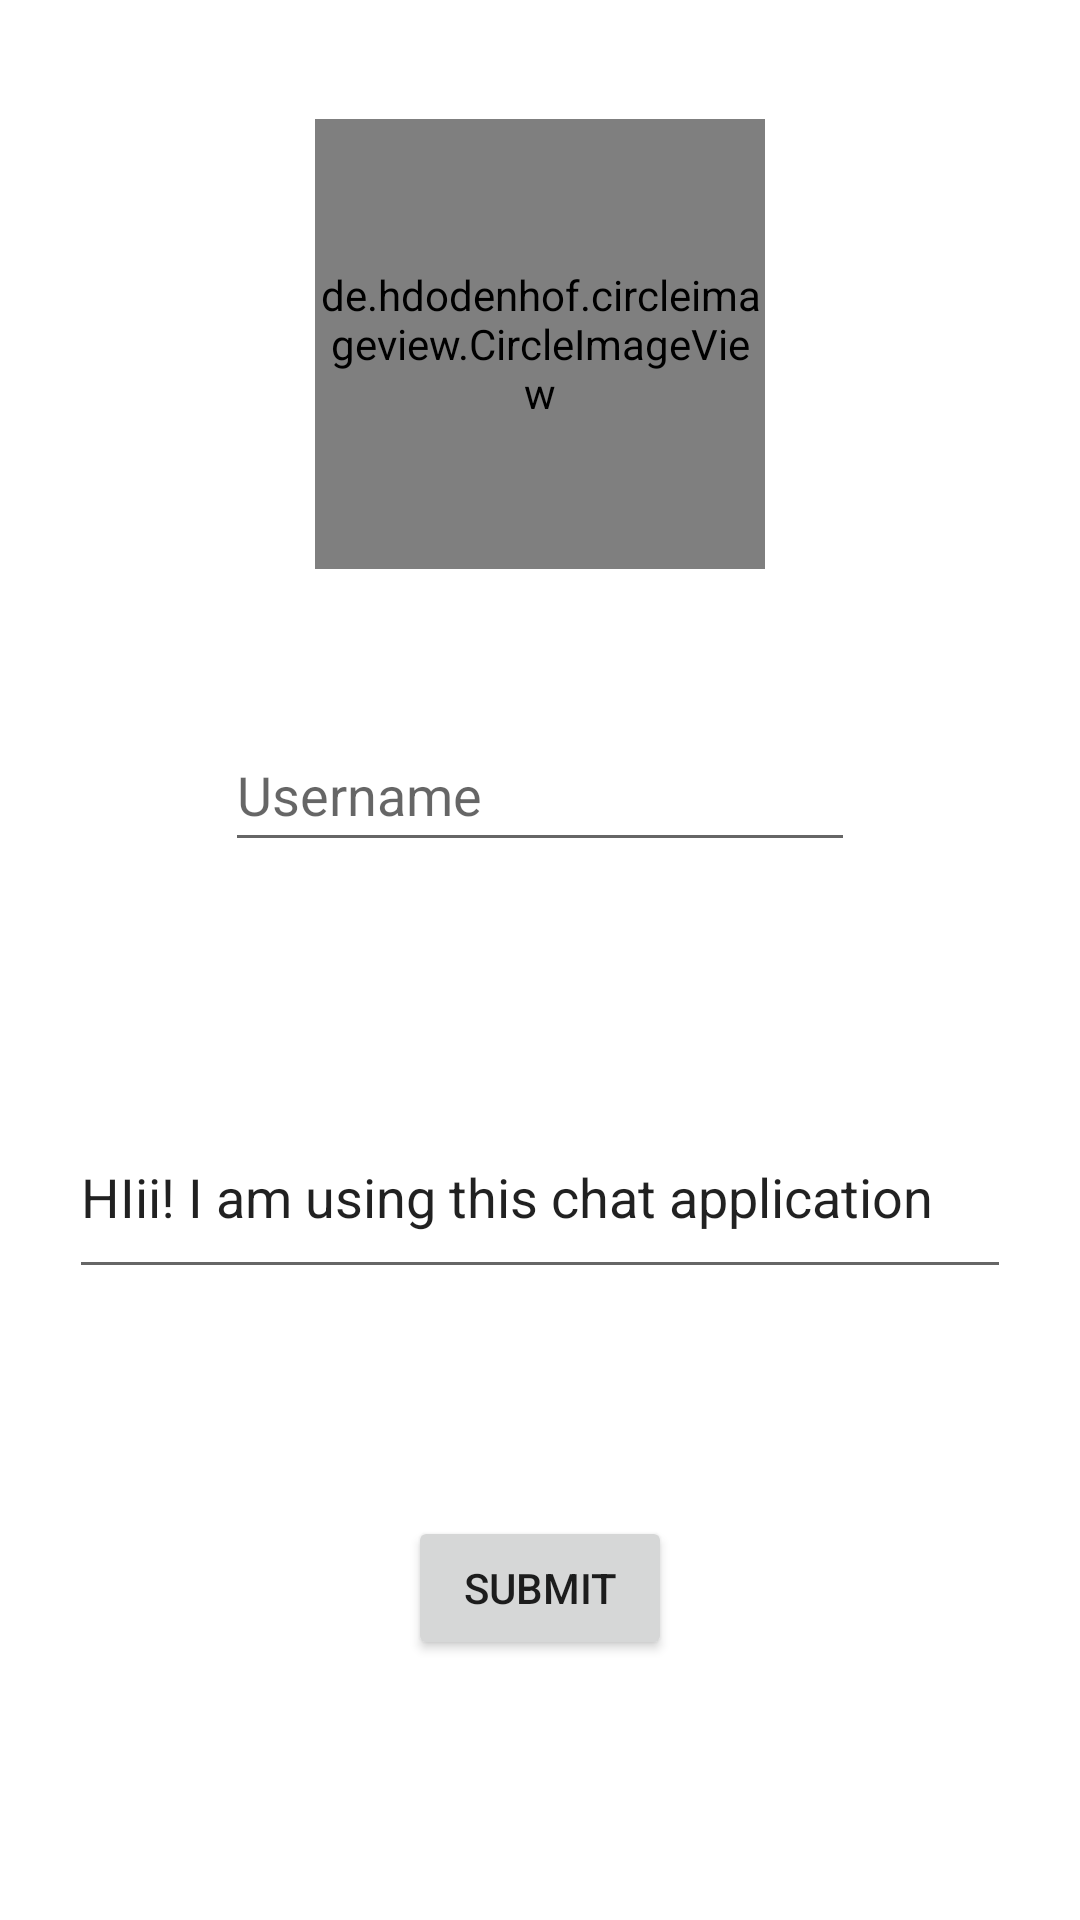

Reconstruct the res/layout file that produces this screen, plus the resources it refers to.
<!-- AndroidManifest.xml: application theme Theme.MyChat -->
<!-- res/layout/activity_first_login_page.xml -->
<?xml version="1.0" encoding="utf-8"?>
<androidx.constraintlayout.widget.ConstraintLayout xmlns:android="http://schemas.android.com/apk/res/android"
    xmlns:app="http://schemas.android.com/apk/res-auto"
    xmlns:tools="http://schemas.android.com/tools"
    android:id="@+id/firstLoginPageLayout"
    android:layout_width="match_parent"
    android:layout_height="match_parent"
    tools:context=".FirstLoginPage">

    <de.hdodenhof.circleimageview.CircleImageView
        android:id="@+id/profilePicture"
        android:layout_width="150dp"
        android:layout_height="150dp"
        android:layout_marginTop="34dp"
        android:layout_marginBottom="44dp"
        android:background="@drawable/ic_launcher_foreground"
        app:layout_constraintBottom_toTopOf="@+id/editTextTextUserName"
        app:layout_constraintEnd_toEndOf="parent"
        app:layout_constraintStart_toStartOf="parent"
        app:layout_constraintTop_toTopOf="parent" />

    <EditText
        android:id="@+id/editTextTextDescription"
        android:layout_width="314dp"
        android:layout_height="53dp"
        android:layout_marginStart="71dp"
        android:layout_marginEnd="71dp"
        android:layout_marginBottom="70dp"
        android:ems="10"
        android:gravity="start|top"
        android:inputType="textMultiLine"
        android:text="HIii! I am using this chat application"
        app:layout_constraintBottom_toTopOf="@+id/buttonSubmit"
        app:layout_constraintEnd_toEndOf="parent"
        app:layout_constraintStart_toStartOf="parent"
        app:layout_constraintTop_toBottomOf="@+id/editTextTextUserName" />

    <EditText
        android:id="@+id/editTextTextUserName"
        android:layout_width="wrap_content"
        android:layout_height="wrap_content"
        android:layout_marginBottom="84dp"
        android:ems="10"
        android:hint="Username"
        android:inputType="textPersonName"
        android:minHeight="48dp"
        app:layout_constraintBottom_toTopOf="@+id/editTextTextDescription"
        app:layout_constraintEnd_toEndOf="parent"
        app:layout_constraintStart_toStartOf="parent"
        app:layout_constraintTop_toBottomOf="@+id/profilePicture" />

    <Button
        android:id="@+id/buttonSubmit"
        android:layout_width="wrap_content"
        android:layout_height="wrap_content"
        android:layout_marginBottom="81dp"
        android:text="Submit"
        app:layout_constraintBottom_toBottomOf="parent"
        app:layout_constraintEnd_toEndOf="parent"
        app:layout_constraintStart_toStartOf="parent"
        app:layout_constraintTop_toBottomOf="@+id/editTextTextDescription" />

</androidx.constraintlayout.widget.ConstraintLayout>
<!-- resources referenced by this layout -->
<resources>
  <style name="Theme.MyChat" parent="Theme.MaterialComponents.DayNight.DarkActionBar">
          
          <item name="colorPrimary">@color/purple_500</item>
          <item name="colorPrimaryVariant">@color/purple_700</item>
          <item name="colorOnPrimary">@color/white</item>
          
          <item name="colorSecondary">@color/teal_200</item>
          <item name="colorSecondaryVariant">@color/teal_700</item>
          <item name="colorOnSecondary">@color/black</item>
          
          <item name="android:statusBarColor" tools:targetApi="l">?attr/colorPrimaryVariant</item>
          
      </style>
  <!-- not gathered from this repository: default colours our renderer supplied (Android Studio template values) -->
  <color name="purple_500">#FF6200EE</color>
  <color name="purple_700">#FF3700B3</color>
  <color name="teal_200">#FF03DAC5</color>
  <color name="teal_700">#FF018786</color>
  <color name="black">#FF000000</color>
  <color name="white">#FFFFFFFF</color>
</resources>
